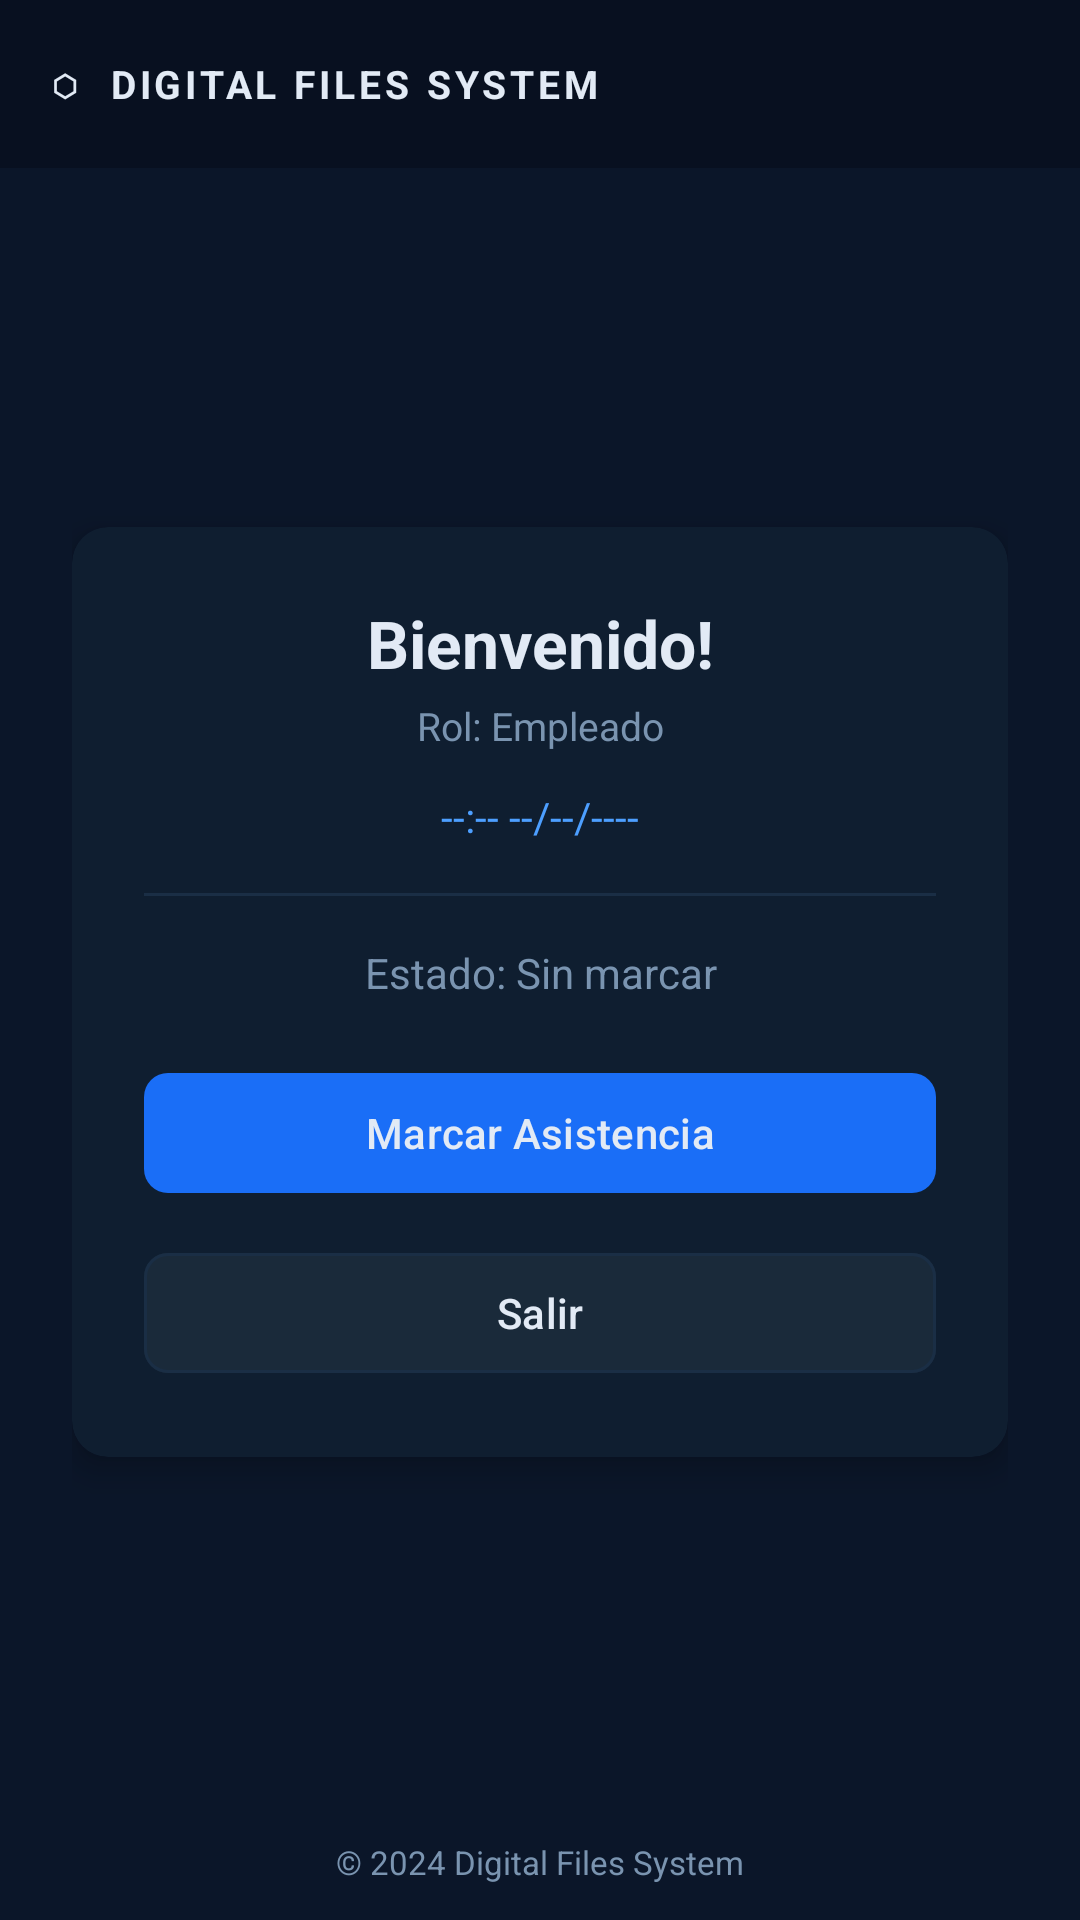

Here is an Android app screen rendered from its layout file. Give the layout XML and the strings, colors and styles it references.
<!-- AndroidManifest.xml: application theme Theme.Appdeasistencia -->
<!-- res/layout/activity_empleado_home.xml -->
<?xml version="1.0" encoding="utf-8"?>
<LinearLayout
    xmlns:android="http://schemas.android.com/apk/res/android"
    xmlns:app="http://schemas.android.com/apk/res-auto"
    android:layout_width="match_parent"
    android:layout_height="match_parent"
    android:orientation="vertical"
    android:background="@color/dfs_bg">

    
    <LinearLayout
        android:layout_width="match_parent"
        android:layout_height="56dp"
        android:background="@color/dfs_header"
        android:gravity="center_vertical"
        android:paddingStart="16dp"
        android:paddingEnd="16dp">
        <TextView
            android:layout_width="wrap_content"
            android:layout_height="wrap_content"
            android:text="⬡  DIGITAL FILES SYSTEM"
            android:textStyle="bold"
            android:textSize="13sp"
            android:textColor="@color/dfs_text"
            android:letterSpacing="0.1" />
    </LinearLayout>

    
    <ScrollView
        android:layout_width="match_parent"
        android:layout_height="0dp"
        android:layout_weight="1"
        android:fillViewport="true">

        <LinearLayout
            android:layout_width="match_parent"
            android:layout_height="wrap_content"
            android:orientation="vertical"
            android:gravity="center"
            android:padding="24dp">

            <androidx.cardview.widget.CardView
                android:layout_width="match_parent"
                android:layout_height="wrap_content"
                app:cardBackgroundColor="@color/dfs_surface"
                app:cardCornerRadius="12dp"
                app:cardElevation="6dp">

                <LinearLayout
                    android:layout_width="match_parent"
                    android:layout_height="wrap_content"
                    android:orientation="vertical"
                    android:padding="24dp">

                    <TextView
                        android:id="@+id/tvBienvenido"
                        android:layout_width="match_parent"
                        android:layout_height="wrap_content"
                        android:text="Bienvenido!"
                        android:textSize="22sp"
                        android:textStyle="bold"
                        android:textColor="@color/dfs_text"
                        android:gravity="center" />

                    <TextView
                        android:id="@+id/tvRol"
                        android:layout_width="match_parent"
                        android:layout_height="wrap_content"
                        android:text="Rol: Empleado"
                        android:textSize="13sp"
                        android:textColor="@color/dfs_muted"
                        android:gravity="center"
                        android:layout_marginTop="4dp" />

                    <TextView
                        android:id="@+id/tvFechaHora"
                        android:layout_width="match_parent"
                        android:layout_height="wrap_content"
                        android:text="--:-- --/--/----"
                        android:textSize="14sp"
                        android:textColor="@color/dfs_accent_light"
                        android:gravity="center"
                        android:layout_marginTop="12dp" />

                    
                    <View
                        android:layout_width="match_parent"
                        android:layout_height="1dp"
                        android:background="@color/dfs_border"
                        android:layout_marginTop="16dp"
                        android:layout_marginBottom="16dp" />

                    <TextView
                        android:id="@+id/tvEstadoAsistencia"
                        android:layout_width="match_parent"
                        android:layout_height="wrap_content"
                        android:text="Estado: Sin marcar"
                        android:textSize="14sp"
                        android:textColor="@color/dfs_muted"
                        android:gravity="center"
                        android:layout_marginBottom="20dp" />

                    <com.google.android.material.button.MaterialButton
                        android:id="@+id/btnMarcarAsistencia"
                        android:layout_width="match_parent"
                        android:layout_height="wrap_content"
                        android:text="Marcar Asistencia"
                        android:textColor="@color/dfs_text"
                        app:backgroundTint="@color/dfs_accent"
                        app:cornerRadius="8dp"
                        android:layout_marginBottom="12dp" />

                    <com.google.android.material.button.MaterialButton
                        android:id="@+id/btnSalir"
                        style="@style/Widget.Material3.Button.OutlinedButton"
                        android:layout_width="match_parent"
                        android:layout_height="wrap_content"
                        android:text="Salir"
                        android:textColor="@color/dfs_text"
                        app:backgroundTint="@color/dfs_logout"
                        app:strokeColor="@color/dfs_border"
                        app:cornerRadius="8dp" />

                </LinearLayout>
            </androidx.cardview.widget.CardView>
        </LinearLayout>
    </ScrollView>

    
    <TextView
        android:layout_width="match_parent"
        android:layout_height="wrap_content"
        android:text="© 2024 Digital Files System"
        android:textColor="@color/dfs_muted"
        android:textSize="11sp"
        android:gravity="center"
        android:paddingTop="8dp"
        android:paddingBottom="12dp" />

</LinearLayout>
<!-- resources referenced by this layout -->
<resources>
  <color name="dfs_accent">#1A6EF7</color>
  <color name="dfs_accent_light">#4D9FFF</color>
  <color name="dfs_bg">#0B1629</color>
  <color name="dfs_border">#1A2E45</color>
  <color name="dfs_header">#081020</color>
  <color name="dfs_logout">#1A2A3A</color>
  <color name="dfs_muted">#7A94B0</color>
  <color name="dfs_surface">#0F1E30</color>
  <color name="dfs_text">#E2EAF5</color>
  <style name="Theme.Appdeasistencia" parent="Base.Theme.Appdeasistencia" />
  <style name="Base.Theme.Appdeasistencia" parent="Theme.Material3.Dark.NoActionBar">
          <item name="colorPrimary">#1A6EF7</item>
          <item name="colorOnPrimary">#FFFFFF</item>
          <item name="android:colorBackground">#0B1629</item>
          <item name="colorSurface">#0F1E30</item>
          <item name="colorOnSurface">#E2EAF5</item>
          <item name="colorOutline">#1A2E45</item>
      </style>
</resources>
